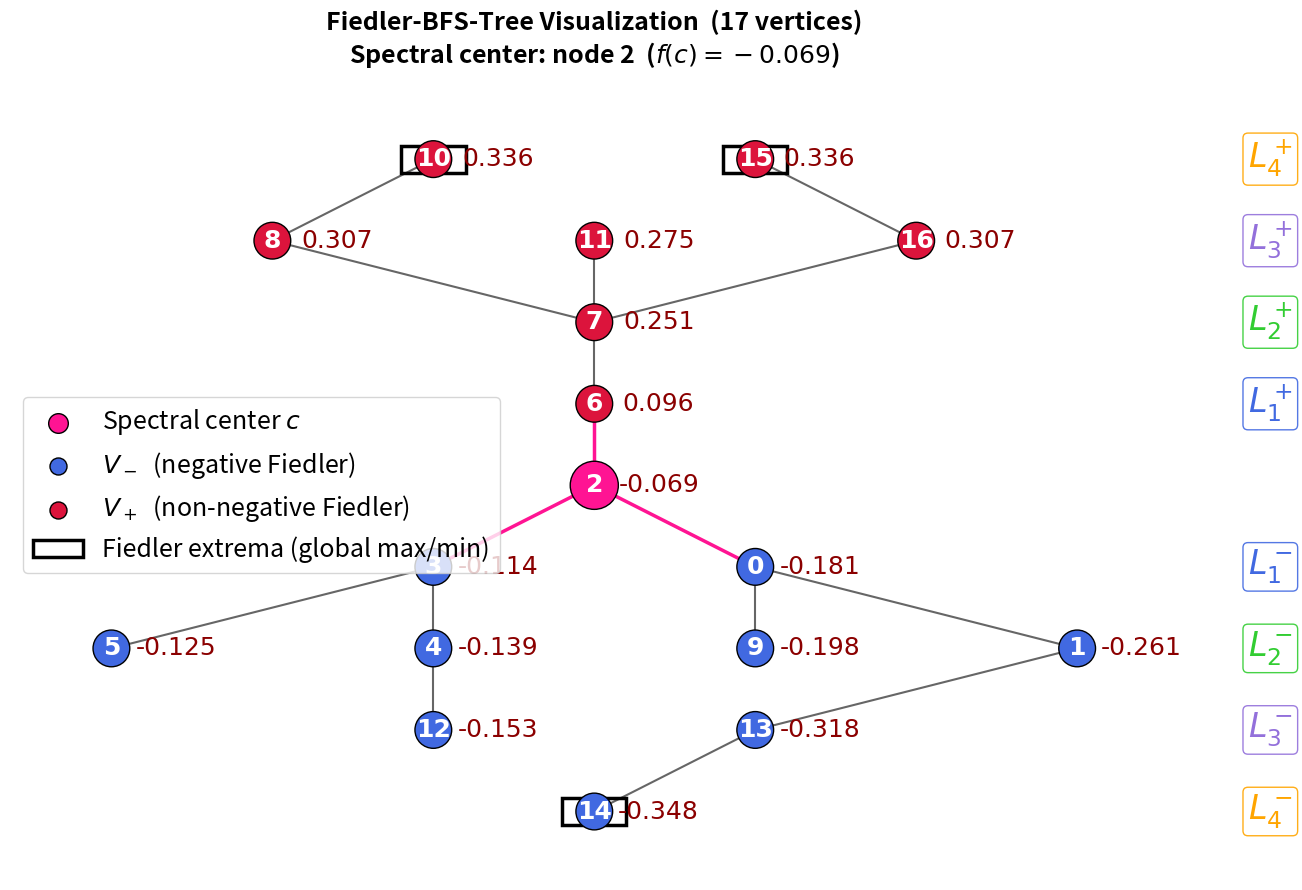

The script that saved this image:
"""
Fiedler-BFS-Tree Layout Visualization
======================================

Visualizes a tree using the **Fiedler-BFS-Tree layout** introduced in the paper:

  "Outer-Leaf Extremal Property of Fiedler Vectors on Trees"
  (submitted to Linear Algebra and Its Applications)

Layout algorithm:
  1. Compute the Fiedler vector f (eigenvector for λ₂ of the Laplacian).
  2. Partition vertices: V₋ = {f(v) < 0} drawn downward,
                         V₊ = {f(v) ≥ 0} drawn upward.
  3. Find spectral center c = argmin|f(v)| as the layout root.
  4. Arrange nodes in BFS layers from c:
       - V₋ nodes at layer k → y = −k·1.5
       - V₊ nodes at layer k → y = +k·1.5
  5. Within each layer, nodes are spread evenly along the x-axis.
  6. BFS layer labels Lₖ⁻ / Lₖ⁺ are shown on the right margin.
  7. Fiedler extrema (global max / min) are highlighted with squares.

Output:
  output_figure.pdf — publication-quality PDF visualization

Usage:
  python src/visualize_bfs_tree.py

Requirements:
  Python >= 3.9, networkx, matplotlib, scipy, numpy
"""

import networkx as nx
import matplotlib.pyplot as plt
from scipy.sparse.linalg import eigsh
import numpy as np
from collections import defaultdict


# ===========================================================================
# Fiedler vector computation
# ===========================================================================

def compute_fiedler_vector(G):
    """
    Compute the Fiedler vector of graph G using a sparse eigensolver.

    Uses scipy's ARPACK-based eigsh (shift-invert) for efficiency on
    larger trees (n > 100).  Falls back to zero vector on failure.

    Parameters
    ----------
    G : networkx.Graph  — connected tree

    Returns
    -------
    fiedler_vector : ndarray, shape (n,)
        Eigenvector for λ₂ (second smallest Laplacian eigenvalue).
        Sign convention: the function does NOT enforce max(f) > 0 here;
        sign is left to the caller.
    nodes : list
        Sorted node labels (index i → nodes[i]).
    """
    nodes = sorted(G.nodes())
    try:
        L = nx.laplacian_matrix(G, nodelist=nodes).astype(float)
        eigenvalues, eigenvectors = eigsh(L, k=2, which='SM')
        if len(eigenvalues) >= 2:
            return eigenvectors[:, 1], nodes
    except Exception:
        pass
    return np.zeros(len(nodes)), nodes


# ===========================================================================
# Spectral center and sign partition
# ===========================================================================

def find_spectral_center(G, fiedler_vector, node_index):
    """
    Find the spectral center c = argmin|f(v)| and the negative set V₋.

    The spectral center is the vertex whose Fiedler component is closest
    to zero — it lies at the boundary between V₊ and V₋ and serves as
    the natural BFS root for the layout.

    Parameters
    ----------
    G              : networkx.Graph
    fiedler_vector : ndarray
    node_index     : dict {node: int}  — maps vertex label to array index

    Returns
    -------
    center : vertex label  — argmin|f(v)|
    v_neg  : set           — {v : f(v) < 0}
    """
    v_neg = {n for n in G.nodes() if fiedler_vector[node_index[n]] < 0}

    center = min(G.nodes(), key=lambda n: abs(fiedler_vector[node_index[n]]))
    return center, v_neg


# ===========================================================================
# BFS layer decomposition
# ===========================================================================

def compute_bfs_layers(G, root):
    """
    Compute BFS layer assignment from root.

    Returns
    -------
    dict : {layer_depth: [node_list]}  — layer 0 = {root}
    """
    layers  = defaultdict(list)
    visited = {root}
    queue   = [(root, 0)]

    while queue:
        node, depth = queue.pop(0)
        layers[depth].append(node)
        for neighbor in G.neighbors(node):
            if neighbor not in visited:
                visited.add(neighbor)
                queue.append((neighbor, depth + 1))

    return dict(layers)


# ===========================================================================
# Layout computation
# ===========================================================================

def compute_radial_layout(G, center, v_neg, v_nonneg):
    """
    Assign (x, y) coordinates for the Fiedler-BFS-Tree layout.

    V₋ nodes at BFS layer k → y = −k·1.5  (below center)
    V₊ nodes at BFS layer k → y = +k·1.5  (above center)
    Within each (layer, sign-group), nodes are equally spaced horizontally
    with spacing 2.5.

    Parameters
    ----------
    G       : networkx.Graph
    center  : vertex label — BFS root (spectral center)
    v_neg   : set of V₋ vertices
    v_nonneg: set of V₊ vertices

    Returns
    -------
    pos : dict {vertex: (x, y)}
    """
    pos    = {center: (0, 0)}
    layers = compute_bfs_layers(G, center)

    for depth, layer_nodes in layers.items():
        if depth == 0:
            continue

        neg_nodes = [n for n in layer_nodes if n in v_neg]
        pos_nodes = [n for n in layer_nodes if n in v_nonneg]

        # V₋ nodes: spread horizontally, y = −depth·1.5
        for i, node in enumerate(neg_nodes):
            x = (i - (len(neg_nodes) - 1) / 2) * 2.5 if len(neg_nodes) > 1 else 0
            pos[node] = (x, -depth * 1.5)

        # V₊ nodes: spread horizontally, y = +depth·1.5
        for i, node in enumerate(pos_nodes):
            x = (i - (len(pos_nodes) - 1) / 2) * 2.5 if len(pos_nodes) > 1 else 0
            pos[node] = (x, depth * 1.5)

    return pos


def bfs_tree_layout(G, fiedler_vector, nodes):
    """
    Compute the full Fiedler-BFS-Tree layout.

    Parameters
    ----------
    G              : networkx.Graph
    fiedler_vector : ndarray
    nodes          : list — sorted node labels (from compute_fiedler_vector)

    Returns
    -------
    pos     : dict {vertex: (x, y)}
    center  : spectral center vertex
    v_neg   : set V₋
    v_nonneg: set V₊
    layers  : dict {depth: [node_list]}
    """
    node_index = {n: i for i, n in enumerate(nodes)}

    v_neg    = {n for n in G.nodes() if fiedler_vector[node_index[n]] < 0}
    v_nonneg = set(G.nodes()) - v_neg

    center, _ = find_spectral_center(G, fiedler_vector, node_index)
    if center is None:
        center = list(G.nodes())[0]

    pos    = compute_radial_layout(G, center, v_neg, v_nonneg)
    layers = compute_bfs_layers(G, center)

    return pos, center, v_neg, v_nonneg, layers


# ===========================================================================
# Visualization
# ===========================================================================

def visualize_bfs_tree(G, fiedler_vector, nodes, center, v_neg, v_nonneg, pos, layers):
    """
    Render the Fiedler-BFS-Tree layout and save to output_figure.pdf.

    Visual encoding:
      #FF1493 pink     — spectral center c
      #4169E1 blue     — V₋ (negative Fiedler components)
      #DC143C crimson  — V₊ (non-negative Fiedler components)
      Black squares    — Fiedler global max and min vertices
      Lₖ⁻ / Lₖ⁺ labels — BFS layer annotations on the right margin
    """
    node_index = {n: i for i, n in enumerate(nodes)}

    fig, ax = plt.subplots(figsize=(13, 9))

    # Node colors and sizes
    node_colors = ['#FF1493' if n == center
                   else '#4169E1' if n in v_neg
                   else '#DC143C'
                   for n in G.nodes()]
    node_sizes  = [1200 if n == center else 700 for n in G.nodes()]

    # Edge colors: highlight edges incident to spectral center
    edge_colors = []
    edge_widths = []
    for u, v in G.edges():
        if u == center or v == center:
            edge_colors.append('#FF1493'); edge_widths.append(2.5)
        else:
            edge_colors.append('#666666'); edge_widths.append(1.5)

    nx.draw_networkx_edges(G, pos, edge_color=edge_colors,
                           width=edge_widths, arrows=False, ax=ax)
    nx.draw_networkx_nodes(G, pos, node_size=node_sizes,
                           node_color=node_colors,
                           edgecolors='black', linewidths=1, ax=ax)

    # Node labels: vertex index
    nx.draw_networkx_labels(G, pos,
                            labels={n: str(n) for n in G.nodes()},
                            font_size=18, font_color='white',
                            font_weight='bold',
                            font_family='Times New Roman', ax=ax)

    # Fiedler value labels (offset to the right of each node)
    label_pos = {n: (x + 0.5, y) for n, (x, y) in pos.items()}
    nx.draw_networkx_labels(G, label_pos,
                            labels={n: f"{fiedler_vector[node_index[n]]:.3f}"
                                    for n in G.nodes()},
                            font_size=18, font_color='#8B0000',
                            font_family='Times New Roman', ax=ax)

    # BFS layer annotations: Lₖ⁻ / Lₖ⁺ on the right margin
    layer_colors = ['#FF1493', '#4169E1', '#32CD32', '#9370DB', '#FFA500']
    x_max = max(x for x, y in pos.values())

    for k, layer_nodes in layers.items():
        if k == 0 or not layer_nodes:
            continue
        color     = layer_colors[k % len(layer_colors)]
        neg_nodes = [n for n in layer_nodes if n in v_neg]
        pos_nodes = [n for n in layer_nodes if n in v_nonneg]

        if neg_nodes:
            ref_y = np.mean([pos[n][1] for n in neg_nodes])
            ax.text(x_max + 1.5, ref_y, f'$L_{k}^-$',
                    fontsize=24, color=color, weight='bold',
                    ha='center', va='center',
                    bbox=dict(boxstyle='round,pad=0.15', facecolor='white',
                              edgecolor=color, alpha=0.9))
        if pos_nodes:
            ref_y = np.mean([pos[n][1] for n in pos_nodes])
            ax.text(x_max + 1.5, ref_y, f'$L_{k}^+$',
                    fontsize=24, color=color, weight='bold',
                    ha='center', va='center',
                    bbox=dict(boxstyle='round,pad=0.15', facecolor='white',
                              edgecolor=color, alpha=0.9))

    # Mark Fiedler extrema with black squares
    max_val   = max(fiedler_vector)
    min_val   = min(fiedler_vector)
    max_nodes = [nodes[i] for i, v in enumerate(fiedler_vector)
                 if abs(v - max_val) < 1e-10]
    min_nodes_list = [nodes[i] for i, v in enumerate(fiedler_vector)
                      if abs(v - min_val) < 1e-10]
    for extremum_node in set(max_nodes + min_nodes_list):
        if extremum_node in pos:
            x, y = pos[extremum_node]
            ax.add_patch(plt.Rectangle((x - 0.25, y - 0.25), 0.5, 0.5,
                                       fill=False, edgecolor='black',
                                       linewidth=2.5))

    # Legend
    legend_elements = [
        plt.scatter([], [], c='#FF1493', s=200,
                    label='Spectral center $c$',
                    edgecolors='black', linewidths=1),
        plt.scatter([], [], c='#4169E1', s=150,
                    label='$V_-$  (negative Fiedler)',
                    edgecolors='black', linewidths=1),
        plt.scatter([], [], c='#DC143C', s=150,
                    label='$V_+$  (non-negative Fiedler)',
                    edgecolors='black', linewidths=1),
        plt.Rectangle((0, 0), 1, 1, fill=False, edgecolor='black',
                       linewidth=2.5,
                       label='Fiedler extrema (global max/min)'),
    ]
    ax.legend(handles=legend_elements, loc='center left', fontsize=18)

    center_val = fiedler_vector[node_index[center]]
    ax.set_title(
        f"Fiedler-BFS-Tree Visualization  ({G.number_of_nodes()} vertices)\n"
        f"Spectral center: node {center}  "
        f"($f(c) = {center_val:.3f}$)",
        fontsize=18, pad=20, weight='bold',
    )
    ax.axis('off')
    plt.tight_layout()
    plt.savefig('output_figure.pdf', format='pdf', bbox_inches='tight')
    print("Saved: output_figure.pdf")


# ===========================================================================
# Helper: random tree generator
# ===========================================================================

def generate_random_tree(n_nodes, seed=None):
    """Generate a uniformly random labeled tree on n_nodes vertices."""
    return nx.random_labeled_tree(n_nodes, seed=seed)


# ===========================================================================
# Main demo
# ===========================================================================

def main():
    """
    Demonstrate the Fiedler-BFS-Tree layout on a random tree (n=17, seed=42).
    Edit `n_nodes` and `seed` to visualize different trees.
    """
    print("=" * 60)
    print("Fiedler-BFS-Tree Layout Visualization")
    print("=" * 60)

    n_nodes = 17
    seed    = 42
    G = generate_random_tree(n_nodes, seed=seed)

    print(f"\nTree: n={G.number_of_nodes()}, "
          f"leaves={sum(1 for n in G.nodes() if G.degree(n)==1)}")

    fiedler_vector, nodes = compute_fiedler_vector(G)
    node_index = {n: i for i, n in enumerate(nodes)}

    center, v_neg = find_spectral_center(G, fiedler_vector, node_index)
    v_nonneg      = set(G.nodes()) - v_neg

    print(f"Spectral center c = {center}  "
          f"(f(c) = {fiedler_vector[node_index[center]]:+.4f})")
    print(f"|V₋| = {len(v_neg)},  |V₊| = {len(v_nonneg)}")

    pos, center, v_neg, v_nonneg, layers = bfs_tree_layout(G, fiedler_vector, nodes)

    print("\nBFS layers:")
    for k in sorted(layers.keys()):
        print(f"  L{k}: {sorted(layers[k])}")

    print("\nGenerating layout figure...")
    visualize_bfs_tree(G, fiedler_vector, nodes, center,
                       v_neg, v_nonneg, pos, layers)
    print("Done.")


if __name__ == "__main__":
    main()
